Run: headless pygame with SDL's dummy video driver; simulated clock (each Clock.tick advances the game by its frame time, no real sleeping); random seed 0; keys injected as events and as key.get_pressed() state; no mouse input.
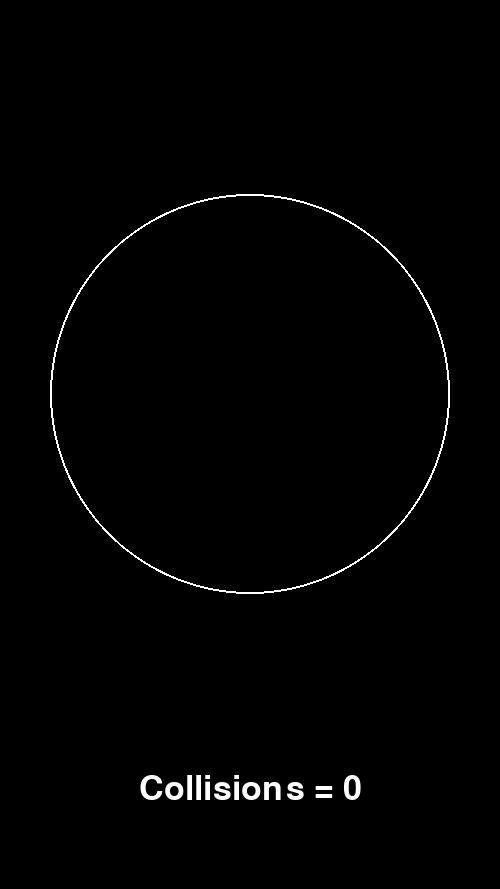
Frame 1 of 4 · flips 1–60 · no input
Frame 2 of 4 · flips 61–180 · tapped SPACE, RETURN · held RIGHT (→), D · screen unchanged from frame 1, image omitted
Frame 3 of 4 · flips 181–300 · held DOWN (↓), S · screen unchanged from frame 2, image omitted
Frame 4 of 4 · flips 301–420 · held LEFT (←), A, UP (↑), W · screen unchanged from frame 3, image omitted

The pygame program that drew these frames:

import pygame

# Initialize Pygame
pygame.init()

# Create a screen (window) with aspect ration of 9:16
width = 500
height = width * 1.778
screen = pygame.display.set_mode((width, height))

# Set title of the window
pygame.display.set_caption("Bouncing Ball Simulator")

# Create a font object
font = pygame.font.Font(None, 50)

# Border variables
borderRadius = 200
borderWidth = 2

# Physics variables
vel_y = 0 # Initial vertical velocity
gravity = 0.5 # Gravity Constant

# Ball variables
# Inital ball position
ball_pos_x = width / 2
ball_pos_y = height / 2 - 50
ballRadius = 10

# Number of collisions from the ball
collisions = 0

# Main loop flag
running = True

# Main game loop
while running:
    # Check for events (like closing the window)
    for event in pygame.event.get():
        if event.type == pygame.QUIT:
            running = False
    
    # Apply Gravity
    vel_y += gravity
    ball_pos_y += vel_y


    # Update collisions 
    #collisions += 1

    # Fill the screen with a color (RGB)
    screen.fill((0, 0, 0))  # Fill with black
    
    # Render the updated collision count
    text_surface = font.render(f"Collisions = {collisions}", True, (255,255,255))

    # Get the position of the text
    text_rect = text_surface.get_rect(center = (width/2, height - 100))

    # Display the text onto the bottom of the screen
    screen.blit(text_surface, text_rect)

    # Draw the border in the center of the screen
    pygame.draw.circle(screen, (255, 255, 255), (width/2, height/2 - 50), borderRadius, borderWidth)

    # Draw the red ball
    pygame.draw.circle(screen, (255, 0, 0), (ball_pos_x, ball_pos_y), ballRadius)

    # Update the display
    pygame.display.update()

    # Limit the frame rate to 60 FPS
    pygame.time.Clock().tick(60)

# Quit Pygame
pygame.quit()
